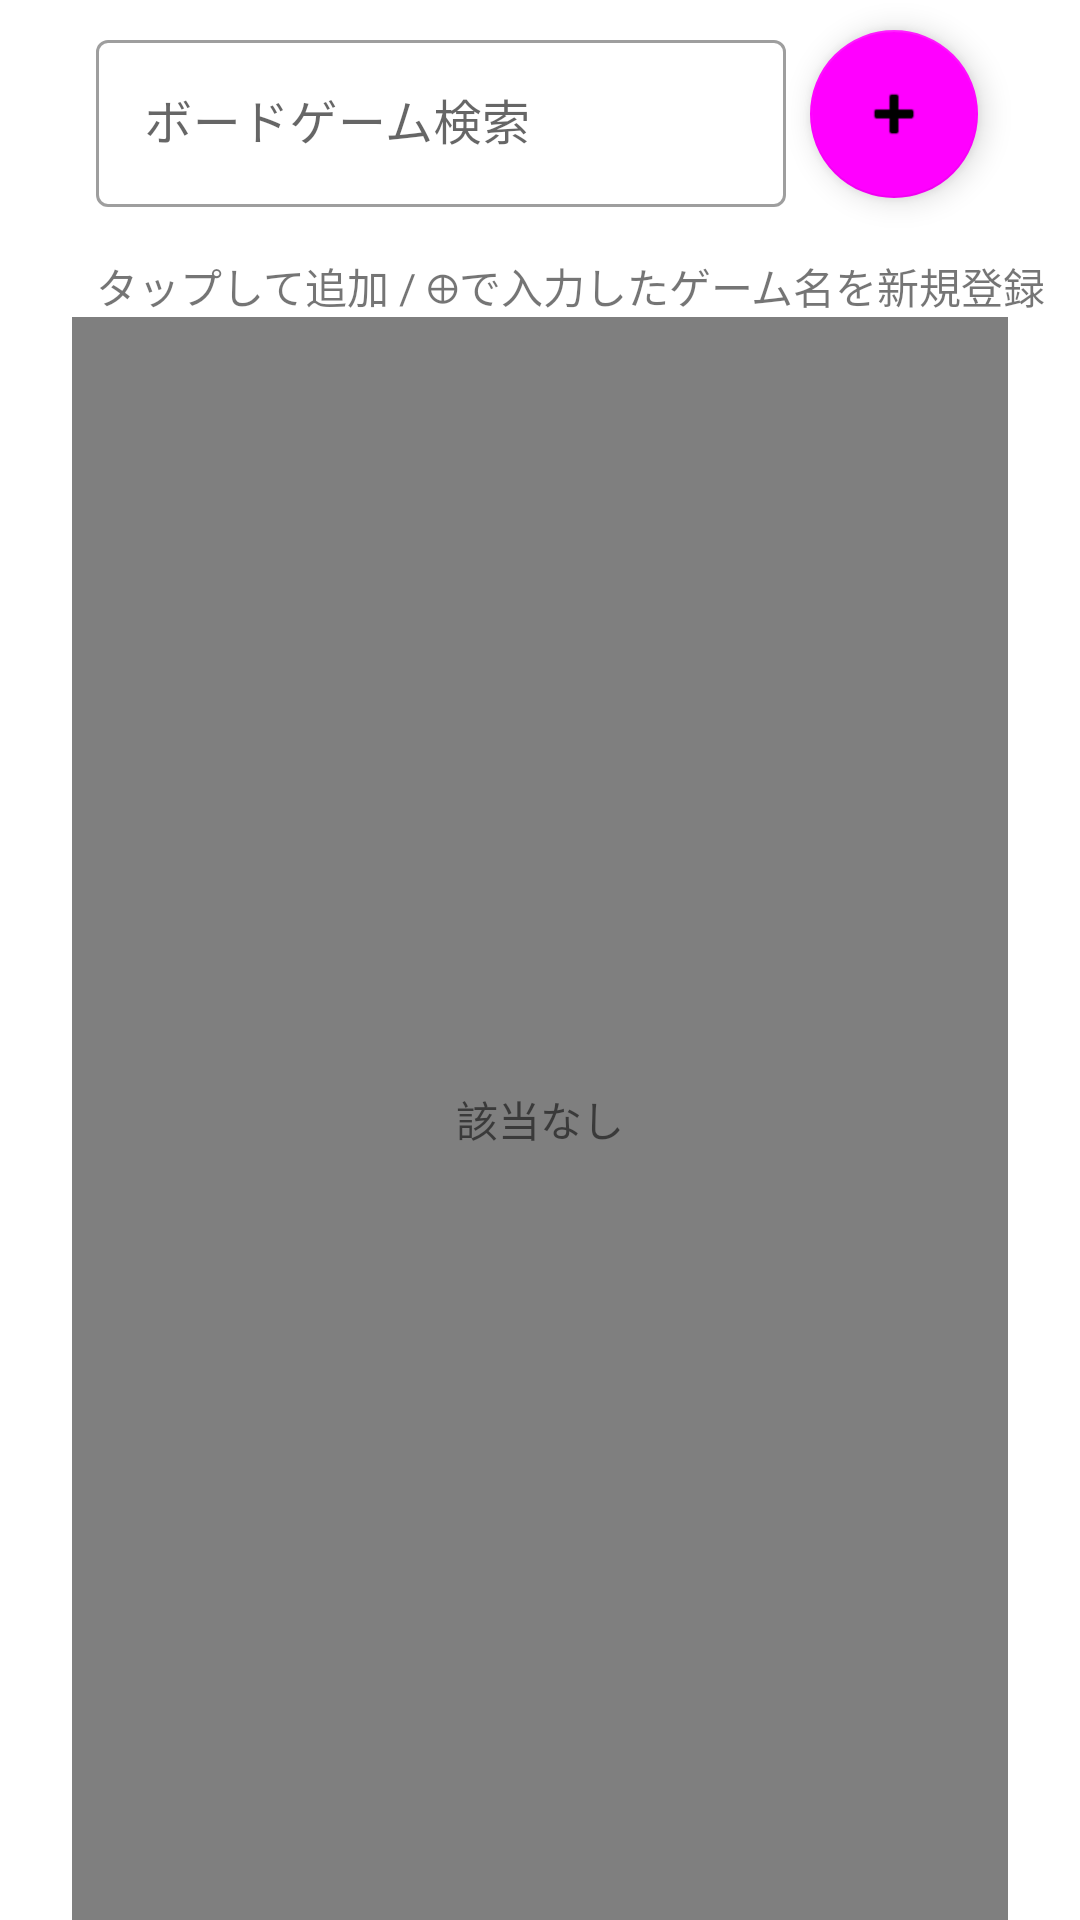

Here is an Android app screen rendered from its layout file. Give the layout XML and the strings, colors and styles it references.
<!-- AndroidManifest.xml: application theme Theme.BodoMemo -->
<!-- res/layout/fragment_play_history_add_game.xml -->
<?xml version="1.0" encoding="utf-8"?>
<androidx.constraintlayout.widget.ConstraintLayout xmlns:android="http://schemas.android.com/apk/res/android"
    android:layout_width="match_parent"
    android:layout_height="match_parent"
    xmlns:app="http://schemas.android.com/apk/res-auto">


    <com.google.android.material.textfield.TextInputLayout
        android:id="@+id/til_play_history_add_game_title"
        style="@style/Widget.MaterialComponents.TextInputLayout.OutlinedBox"
        android:layout_width="0dp"
        android:layout_height="wrap_content"
        android:layout_marginStart="8dp"
        android:layout_marginTop="8dp"
        android:layout_marginEnd="8dp"
        app:layout_constraintEnd_toStartOf="@+id/btn_play_history_add_game"
        app:layout_constraintStart_toStartOf="@+id/guideline"
        app:layout_constraintTop_toTopOf="parent">

        <com.google.android.material.textfield.TextInputEditText
            android:id="@+id/et_play_history_add_game_title"
            android:layout_width="match_parent"
            android:layout_height="wrap_content"
            android:hint="@string/search_game"
            android:inputType="text" />
    </com.google.android.material.textfield.TextInputLayout>

    <com.example.bodomemo.EmptyRecyclerView
        android:id="@+id/rv_play_history_add_game_list"
        android:layout_width="0dp"
        android:layout_height="0dp"
        android:layoutAnimation="@anim/fall_down"
        app:layout_constraintBottom_toBottomOf="parent"
        app:layout_constraintEnd_toStartOf="@+id/guideline2"
        app:layout_constraintStart_toStartOf="@+id/guideline"
        app:layout_constraintTop_toBottomOf="@+id/tv_play_history_add_game_explanation" />

    <androidx.constraintlayout.widget.Guideline
        android:id="@+id/guideline"
        app:layout_constraintGuide_begin="24dp"
        android:layout_width="wrap_content"
        android:layout_height="wrap_content"
        android:orientation="vertical" />

    <androidx.constraintlayout.widget.Guideline
        android:id="@+id/guideline2"
        app:layout_constraintGuide_end="24dp"
        android:layout_width="wrap_content"
        android:layout_height="wrap_content"
        android:orientation="vertical" />


    <androidx.constraintlayout.widget.ConstraintLayout
        android:id="@+id/play_history_add_game_empty_view"
        android:layout_width="match_parent"
        android:layout_height="0dp"
        app:layout_constraintBottom_toBottomOf="parent"
        app:layout_constraintTop_toBottomOf="@+id/tv_play_history_add_game_explanation"
        app:layout_constraintEnd_toEndOf="@+id/rv_search_game_list"
        app:layout_constraintStart_toStartOf="@+id/rv_search_game_list">

        <TextView
            android:id="@+id/tv_play_history_add_game_empty"
            android:layout_width="wrap_content"
            android:layout_height="wrap_content"
            android:text="@string/no_item"
            app:layout_constraintBottom_toBottomOf="parent"
            app:layout_constraintEnd_toEndOf="parent"
            app:layout_constraintStart_toStartOf="parent"
            app:layout_constraintTop_toTopOf="parent" />

    </androidx.constraintlayout.widget.ConstraintLayout>

    <TextView
        android:id="@+id/tv_play_history_add_game_explanation"
        android:layout_width="wrap_content"
        android:layout_height="wrap_content"
        android:layout_marginStart="8dp"
        android:layout_marginTop="16dp"
        android:text="@string/create_game_description"
        app:layout_constraintStart_toStartOf="@+id/guideline"
        app:layout_constraintTop_toBottomOf="@+id/til_play_history_add_game_title" />

    <com.google.android.material.floatingactionbutton.FloatingActionButton
        android:id="@+id/btn_play_history_add_game"
        android:layout_width="wrap_content"
        android:layout_height="wrap_content"
        android:layout_gravity="bottom|end"
        android:layout_margin="10dp"
        app:layout_constraintEnd_toStartOf="@+id/guideline2"
        app:layout_constraintTop_toTopOf="parent"
        app:srcCompat="@android:drawable/ic_input_add" />

</androidx.constraintlayout.widget.ConstraintLayout>
<!-- resources referenced by this layout -->
<resources>
  <string name="create_game_description">タップして追加 / ⊕で入力したゲーム名を新規登録</string>
  <string name="no_item">該当なし</string>
  <string name="search_game">ボードゲーム検索</string>
  <style name="Theme.BodoMemo" parent="Theme.MaterialComponents.Light.DarkActionBar">
          
          <item name="colorPrimary">@color/deep_orange_500</item>
          <item name="colorPrimaryVariant">@color/deep_orange_800</item>
          <item name="colorOnPrimary">@color/white</item>
          
          <item name="colorSecondary">@color/light_green_700</item>
          <item name="colorSecondaryVariant">@color/teal_700</item>
          <item name="colorOnSecondary">@color/black</item>
          
          <item name="android:statusBarColor" tools:targetApi="l">?attr/colorPrimaryVariant</item>
          
  
  
      </style>
  <color name="deep_orange_500">#FF5722</color>
  <color name="deep_orange_800">#D84315</color>
  <color name="white">#FFFFFFFF</color>
  <color name="teal_700">#FF018786</color>
  <color name="black">#FF000000</color>
</resources>
